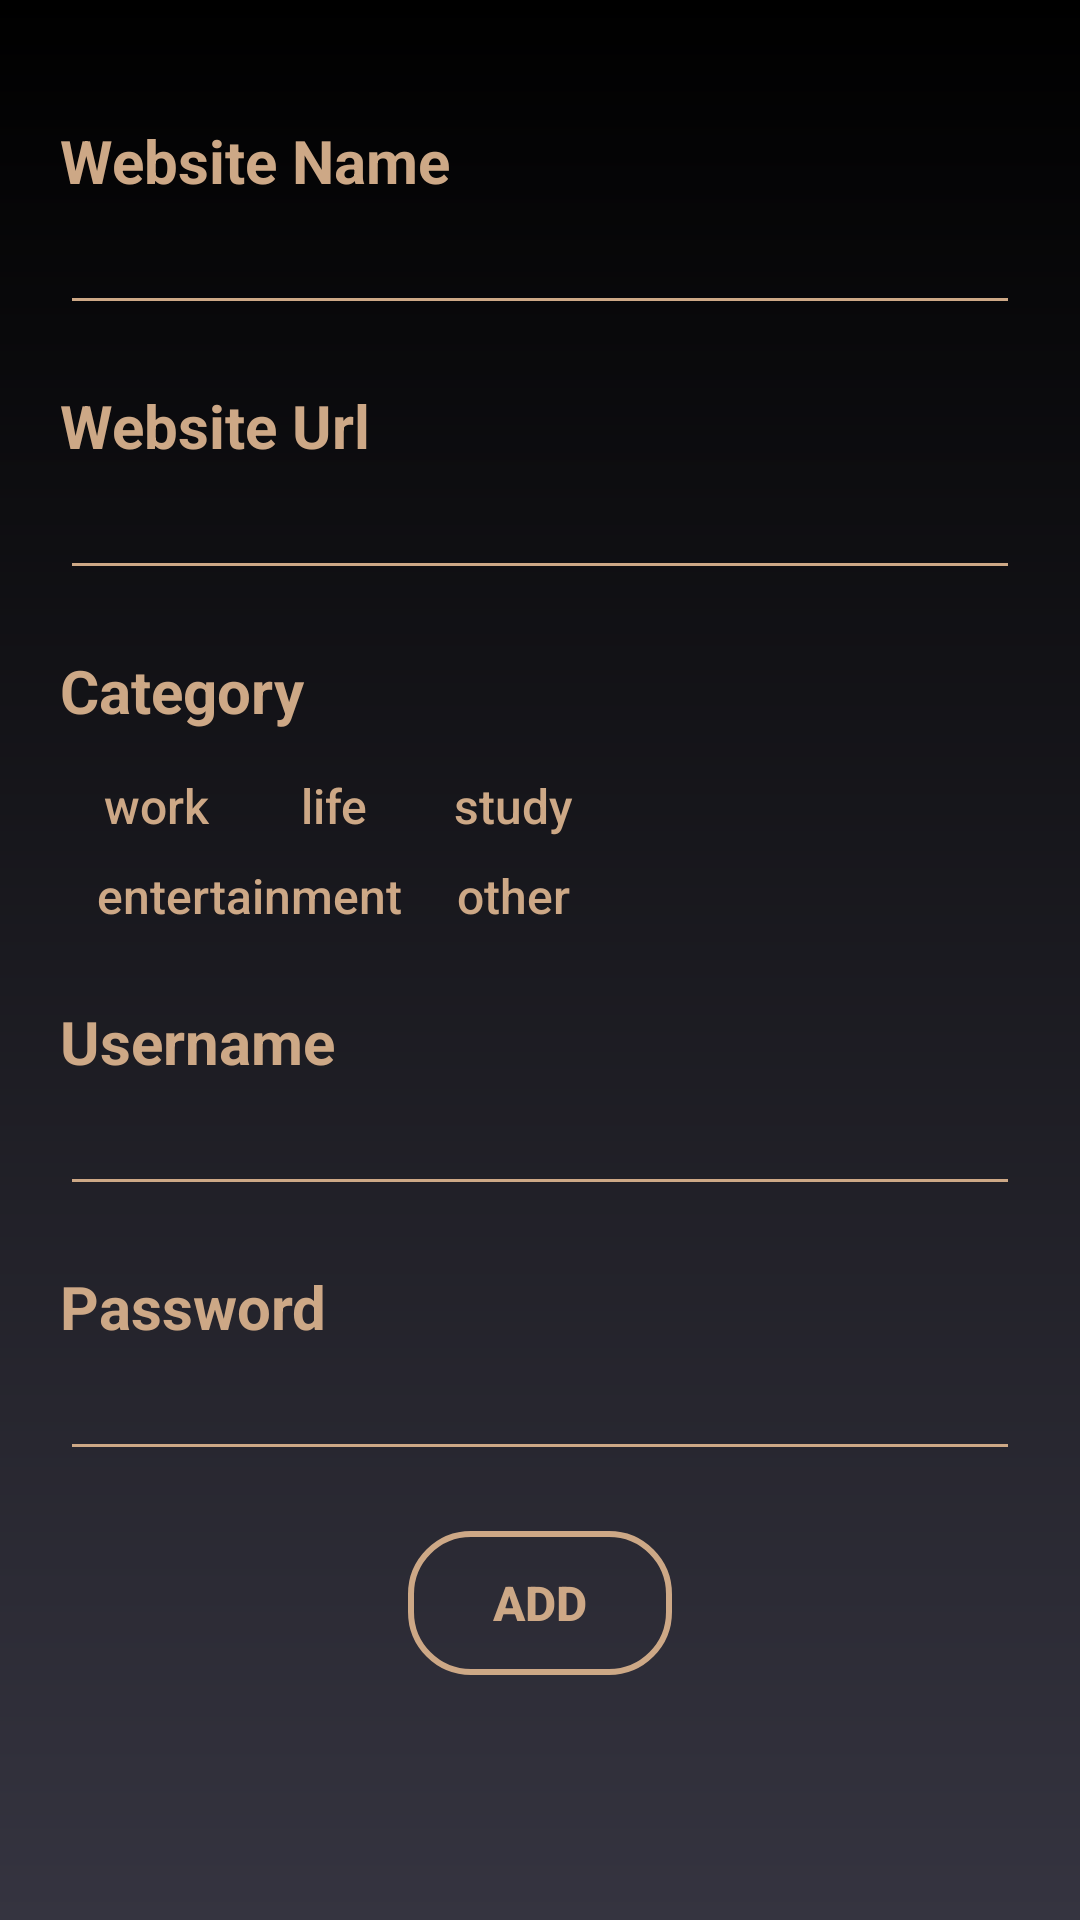

Produce the Android XML layout that renders to this screen, including the resource entries it uses.
<!-- AndroidManifest.xml: application theme CustomAppTheme -->
<!-- res/layout/input_page.xml -->
<?xml version="1.0" encoding="utf-8"?>
<LinearLayout xmlns:android="http://schemas.android.com/apk/res/android"
    xmlns:tools="http://schemas.android.com/tools"
    android:layout_width="match_parent"
    android:layout_height="match_parent"
    tools:context=".InputActivity"
    android:orientation="vertical"
    android:paddingStart="20dp"
    android:paddingTop="20dp"
    android:paddingEnd="20dp"
    android:paddingBottom="20dp">

    <TextView
        android:id="@+id/webNameDisplay"
        android:layout_width="wrap_content"
        android:layout_height="wrap_content"
        android:text="@string/web_name"
        android:textAlignment="textStart"
        android:textSize="20sp"
        android:textStyle="bold"
        android:layout_marginTop="20dp"/>

    <EditText
        android:id="@+id/nameInput"
        android:layout_width="match_parent"
        android:layout_height="wrap_content"
        android:inputType="text"
        android:backgroundTint="@color/bronze"
        android:autofillHints=""
        android:textColor="@color/bronze"
        tools:ignore="LabelFor"/>

    <TextView
        android:id="@+id/webUrlDisplay"
        android:layout_width="match_parent"
        android:layout_height="wrap_content"
        android:text="@string/web_url"
        android:textSize="20sp"
        android:textStyle="bold"
        android:layout_marginTop="20dp"/>

    <EditText
        android:id="@+id/urlInput"
        android:layout_width="match_parent"
        android:layout_height="wrap_content"
        android:inputType="textUri"
        android:backgroundTint="@color/bronze"
        android:textColor="@color/bronze"
        tools:ignore="LabelFor"
        android:autofillHints="" />

    <TextView
        android:id="@+id/webTypeDisplay"
        android:layout_width="match_parent"
        android:layout_height="wrap_content"
        android:text="@string/category"
        android:textSize="20sp"
        android:textStyle="bold"
        android:layout_marginTop="20dp"
        android:layout_marginBottom="10dp"/>

    <LinearLayout
        android:id="@+id/typeChoice"
        android:layout_width="match_parent"
        android:layout_height="wrap_content"
        android:orientation="horizontal">

        <Button
            android:id="@+id/category_work"
            android:layout_width="wrap_content"
            android:layout_height="30dp"
            android:text="@string/work"
            android:textSize="16sp"
            android:textAllCaps="false"
            android:background="@drawable/button_selected"
            android:onClick="selectCategory"
            android:layout_marginEnd="5dp"
            style="?android:attr/buttonBarButtonStyle" />


        <Button
            android:id="@+id/category_life"
            android:layout_width="45dp"
            android:layout_height="30dp"
            android:text="@string/life"
            android:textSize="16sp"
            android:textAllCaps="false"
            android:background="@drawable/button_selected"
            android:onClick="selectCategory"
            android:layout_marginEnd="5dp"
            style="?android:attr/buttonBarButtonStyle" />

        <Button
            android:id="@+id/category_study"
            android:layout_width="wrap_content"
            android:layout_height="30dp"
            android:text="@string/study"
            android:textSize="16sp"
            android:textAllCaps="false"
            android:background="@drawable/button_selected"
            android:onClick="selectCategory"
            android:layout_marginEnd="5dp"
            style="?android:attr/buttonBarButtonStyle" />



    </LinearLayout>

    <LinearLayout
        android:layout_width="wrap_content"
        android:layout_height="wrap_content">
        <Button
            android:id="@+id/category_entertain"
            android:layout_width="wrap_content"
            android:layout_height="30dp"
            android:text="@string/entertainment"
            android:textSize="16sp"
            android:textAllCaps="false"
            android:background="@drawable/button_selected"
            android:onClick="selectCategory"
            android:layout_marginStart="12dp"
            android:layout_marginEnd="5dp"
            style="?android:attr/buttonBarButtonStyle" />

        <Button
            android:id="@+id/category_other"
            android:layout_width="wrap_content"
            android:layout_height="30dp"
            android:text="@string/other"
            android:textSize="16sp"
            android:textAllCaps="false"
            android:background="@drawable/button_selected"
            android:onClick="selectCategory"
            style="?android:attr/buttonBarButtonStyle" />

    </LinearLayout>


    <TextView
        android:id="@+id/usernameDisplay"
        android:layout_width="match_parent"
        android:layout_height="wrap_content"
        android:text="@string/username"
        android:textSize="20sp"
        android:textStyle="bold"
        android:layout_marginTop="20dp"/>

    <EditText
        android:id="@+id/usernameInput"
        android:layout_width="match_parent"
        android:layout_height="wrap_content"
        android:inputType="text"
        android:backgroundTint="@color/bronze"
        android:textColor="@color/bronze"
        android:autofillHints=""
        tools:ignore="LabelFor" />

    <TextView
        android:id="@+id/passwordDisplay"
        android:layout_width="match_parent"
        android:layout_height="wrap_content"
        android:text="@string/password"
        android:textSize="20sp"
        android:textStyle="bold"
        android:layout_marginTop="20dp"/>

    <EditText
        android:id="@+id/passwordInput"
        android:layout_width="match_parent"
        android:layout_height="wrap_content"
        android:inputType="text"
        android:backgroundTint="@color/bronze"
        android:textColor="@color/bronze"
        tools:ignore="LabelFor,TextFields"
        android:autofillHints="" />

    <Button
        android:id="@+id/addButton"
        android:layout_width="wrap_content"
        android:layout_height="wrap_content"
        android:text="@string/add"
        android:textAlignment="center"
        android:textSize="16sp"
        android:textStyle="bold"
        android:background="@drawable/button_outlook"
        android:layout_gravity="center_horizontal"
        android:layout_marginTop="20dp"
        android:onClick="add"/>

</LinearLayout>
<!-- resources referenced by this layout -->
<resources>
  <color name="bronze">#CDA886</color>
  <!-- drawable button_outlook (drawable) -->
  <?xml version="1.0" encoding="utf-8"?>
  <selector xmlns:android="http://schemas.android.com/apk/res/android">
      
      <item android:state_pressed="true">
          <shape android:shape="rectangle">
              <corners android:radius="20dp"/>
              <solid android:color="@color/grey" />
              <stroke
                  android:width="2dp"
                  android:color="@color/bronze"/>
          </shape>
      </item>
      
      <item android:state_hovered="true">
          <shape>
              <corners android:radius="20dp"/>
              <solid android:color="@color/bronze" />
              <stroke
                  android:width="2dp"
                  android:color="@color/bronze"/>
          </shape>
      </item>
      
      <item>
          <shape>
              <corners android:radius="20dp"/>
              <solid android:color="@android:color/transparent" />
              <stroke
                  android:width="2dp"
                  android:color="@color/bronze"/>
          </shape>
      </item>
  </selector>
  <!-- drawable button_selected (drawable) -->
  <selector xmlns:android="http://schemas.android.com/apk/res/android">
      
      <item android:state_selected="true">
          <shape android:shape="rectangle">
              <solid android:color="@android:color/transparent" />
              <stroke
                  android:width="2dp"
                  android:color="@color/bronze" />
              <corners android:radius="8dp"/>
          </shape>
      </item>
  
      
      <item>
          <shape android:shape="rectangle">
              <solid android:color="@android:color/transparent" />
              <stroke android:width="2dp" android:color="@android:color/transparent" />
              <corners android:radius="8dp"/>
          </shape>
      </item>
  </selector>
  <string name="add">Add</string>
  <string name="category">Category</string>
  <string name="entertainment">entertainment</string>
  <string name="life">life</string>
  <string name="other">other</string>
  <string name="password">Password</string>
  <string name="study">study</string>
  <string name="username">Username</string>
  <string name="web_name">Website Name</string>
  <string name="web_url">Website Url</string>
  <string name="work">work</string>
  <style name="CustomAppTheme" parent="Theme.AppCompat">
          <item name="android:windowBackground">@drawable/gradient</item>
          <item name="android:textColor">@color/bronze</item>
      </style>
  <color name="grey">#353440</color>
  <!-- drawable gradient (drawable) -->
  <shape xmlns:android="http://schemas.android.com/apk/res/android">
      <gradient
          android:startColor="@color/grey"
          android:endColor="@color/black"
          android:angle="90"/>
  </shape>
  <color name="black">#FF000000</color>
</resources>
